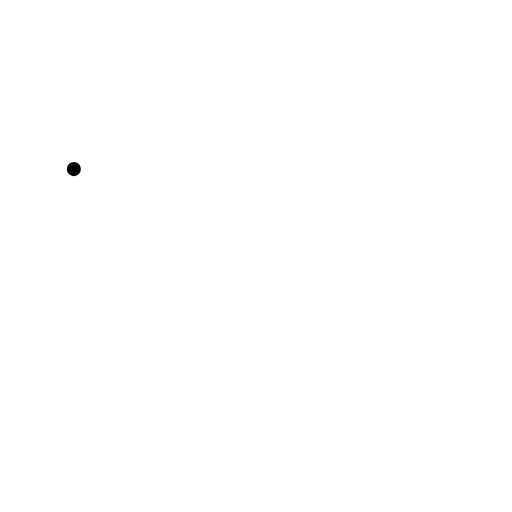
t = 0.00 s
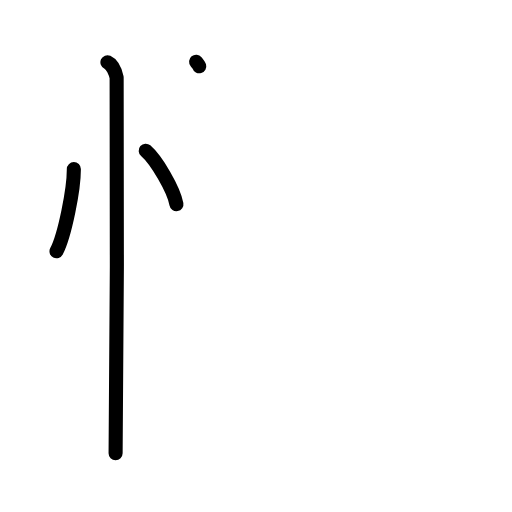
t = 3.20 s
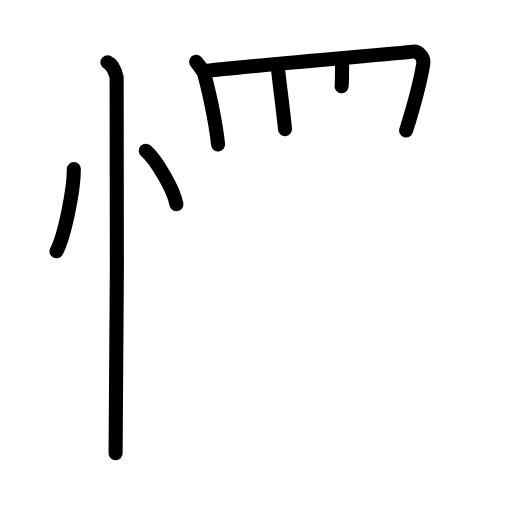
t = 6.40 s
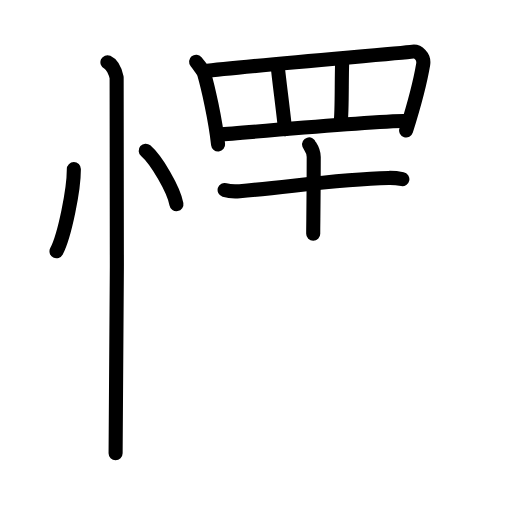
t = 9.60 s
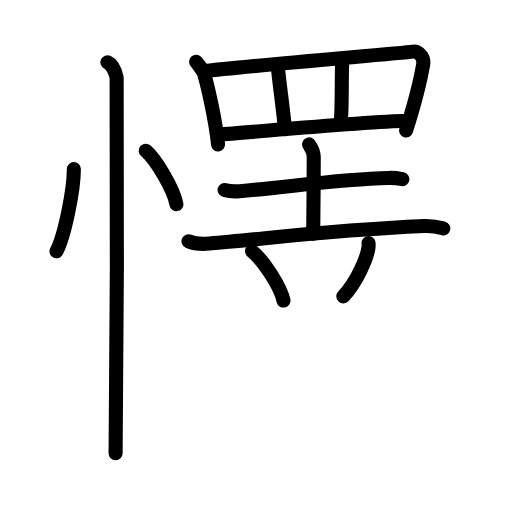
t = 12.80 s
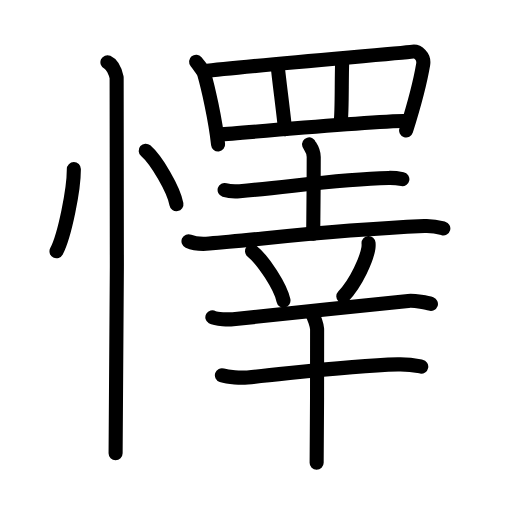
t = 16.00 s

The animated SVG that drew these frames (rendered in a browser with its animation timeline set to each time). Animation: 46 SMIL elements (animate=46); one cycle of 16.00 s.

<?xml version="1.0" encoding="UTF-8"?>
<!--
AniKanjiVG is licensed by CC-BY-SA Paul C. Sommerhoff (https://bitbucket.org/sommerhoff/anikanjivg).
AniKanjiVG uses KanjiVG which is licensed by CC-BY-SA Ulrich Apel (http://kanjivg.tagaini.net).
See also http://creativecommons.org/licenses/by-sa/3.0/
-->
<svg xmlns:kvg='http://kanjivg.tagaini.net' xmlns='http://www.w3.org/2000/svg' width='109' height='109' viewBox='0 0 109 109' style='fill:none;stroke:#000000;stroke-width:3;stroke-linecap:round;stroke-linejoin:round;' id="kvg:kanji_061cc"><g id="kvg:061cc" kvg:element="懌"><g id="kvg:061cc-g1" kvg:element="忄" kvg:variant="true" kvg:original="心" kvg:position="left" kvg:radical="general"><path id="kvg:061cc-s1" kvg:type="㇔" d="M15.72,36c0.02,4.31-1.94,14.14-3.69,17.5"><animate attributeName="d" begin="0.0s" dur="1.0s" from="M15.72,36C15.72,36,15.72,36,15.72,36" to="M15.72,36c0.02,4.31-1.94,14.14-3.69,17.5" />
</path>
<path id="kvg:061cc-s2" kvg:type="㇔" d="M31.02,32.08c2.31,2.01,5.97,8.26,6.54,11.38"><animate attributeName="d" begin="1.0s" dur="1.0s" from="M31.02,32.08C31.02,32.08,31.02,32.08,31.02,32.08" to="M31.02,32.08c2.31,2.01,5.97,8.26,6.54,11.38" />
<animate attributeName="d" begin="0s" dur="1.0s" from="M-100,-100" to="M-100,-100" />
</path>
<path id="kvg:061cc-s3" kvg:type="㇑" d="M22.87,13.25c1.09,0.5,1.74,2.25,1.96,3.25c0.22,1,0,73.75-0.22,80"><animate attributeName="d" begin="2.0s" dur="0.5s" from="M22.87,13.25C22.87,13.25,22.87,13.25,22.87,13.25" to="M22.87,13.25c1.09,0.5,1.74,2.25,1.96,3.25" />
<animate attributeName="d" begin="2.5s" dur="0.5s" from="M22.87,13.25c1.09,0.5,1.74,2.25,1.96,3.25c0,0,0,0,0,0,0" to="M22.87,13.25c1.09,0.5,1.74,2.25,1.96,3.25c0.22,1,0,73.75-0.22,80" />
<animate attributeName="d" begin="0s" dur="2.0s" from="M-100,-100" to="M-100,-100" />
</path>
</g>
<g id="kvg:061cc-g2" kvg:position="right"><g id="kvg:061cc-g3" kvg:element="罒" kvg:variant="true" kvg:original="网" kvg:position="top"><path id="kvg:061cc-s4" kvg:type="㇑" d="M41.75,13.14c0.25,0.3,1.56,2.05,1.67,2.43c0.86,3,2.42,9.78,3.01,15.17"><animate attributeName="d" begin="3.0s" dur="0.5s" from="M41.75,13.14C41.75,13.14,41.75,13.14,41.75,13.14" to="M41.75,13.14c0.25,0.3,1.56,2.05,1.67,2.43" />
<animate attributeName="d" begin="3.5s" dur="0.5s" from="M41.75,13.14c0.25,0.3,1.56,2.05,1.67,2.43c0,0,0,0,0,0,0" to="M41.75,13.14c0.25,0.3,1.56,2.05,1.67,2.43c0.86,3,2.42,9.78,3.01,15.17" />
<animate attributeName="d" begin="0s" dur="3.0s" from="M-100,-100" to="M-100,-100" />
</path>
<path id="kvg:061cc-s5" kvg:type="㇕a" d="M43.29,15.18c9.59-1.18,41.68-3.8,44.58-4.19c1.06-0.14,2.5,1.02,2.22,2.7c-0.59,3.52-2.05,9.06-3.63,14.09"><animate attributeName="d" begin="4.0s" dur="0.3333333333333333s" from="M43.29,15.18C43.29,15.18,43.29,15.18,43.29,15.18" to="M43.29,15.18c9.59-1.18,41.68-3.8,44.58-4.19" />
<animate attributeName="d" begin="4.333333333333333s" dur="0.3333333333333333s" from="M43.29,15.18c9.59-1.18,41.68-3.8,44.58-4.19c0,0,0,0,0,0,0" to="M43.29,15.18c9.59-1.18,41.68-3.8,44.58-4.19c1.06-0.14,2.5,1.02,2.22,2.7" />
<animate attributeName="d" begin="4.666666666666667s" dur="0.3333333333333333s" from="M43.29,15.18c9.59-1.18,41.68-3.8,44.58-4.19c1.06-0.14,2.5,1.02,2.22,2.7c0,0,0,0,0,0,0" to="M43.29,15.18c9.59-1.18,41.68-3.8,44.58-4.19c1.06-0.14,2.5,1.02,2.22,2.7c-0.59,3.52-2.05,9.06-3.63,14.09" />
<animate attributeName="d" begin="0s" dur="4.0s" from="M-100,-100" to="M-100,-100" />
</path>
<path id="kvg:061cc-s6" kvg:type="㇑a" d="M59.17,14.5c0.17,2,1.33,10.75,1.5,13"><animate attributeName="d" begin="5.0s" dur="1.0s" from="M59.17,14.5C59.17,14.5,59.17,14.5,59.17,14.5" to="M59.17,14.5c0.17,2,1.33,10.75,1.5,13" />
<animate attributeName="d" begin="0s" dur="5.0s" from="M-100,-100" to="M-100,-100" />
</path>
<path id="kvg:061cc-s7" kvg:type="㇑a" d="M72.85,13.25C72.69,16.5,72.85,24,72.52,26"><animate attributeName="d" begin="6.0s" dur="1.0s" from="M72.85,13.25C72.85,13.25,72.85,13.25,72.85,13.25" to="M72.85,13.25C72.69,16.5,72.85,24,72.52,26" />
<animate attributeName="d" begin="0s" dur="6.0s" from="M-100,-100" to="M-100,-100" />
</path>
<path id="kvg:061cc-s8" kvg:type="㇐a" d="M46.68,28.62c5.94-0.37,29.79-2.62,40.17-2.9"><animate attributeName="d" begin="7.0s" dur="1.0s" from="M46.68,28.62C46.68,28.62,46.68,28.62,46.68,28.62" to="M46.68,28.62c5.94-0.37,29.79-2.62,40.17-2.9" />
<animate attributeName="d" begin="0s" dur="7.0s" from="M-100,-100" to="M-100,-100" />
</path>
</g>
<g id="kvg:061cc-g4" kvg:element="幸" kvg:position="bottom"><g id="kvg:061cc-g5" kvg:position="top"><g id="kvg:061cc-g6" kvg:element="土"><path id="kvg:061cc-s9" kvg:type="㇐" d="M47.82,40.44c0.84,0.26,2.37,0.33,3.2,0.26c10.72-0.89,20.93-2.59,31.72-2.82c1.39-0.03,2.23,0.12,2.92,0.25"><animate attributeName="d" begin="8.0s" dur="0.3333333333333333s" from="M47.82,40.44C47.82,40.44,47.82,40.44,47.82,40.44" to="M47.82,40.44c0.84,0.26,2.37,0.33,3.2,0.26" />
<animate attributeName="d" begin="8.333333333333334s" dur="0.3333333333333333s" from="M47.82,40.44c0.84,0.26,2.37,0.33,3.2,0.26c0,0,0,0,0,0,0" to="M47.82,40.44c0.84,0.26,2.37,0.33,3.2,0.26c10.72-0.89,20.93-2.59,31.72-2.82" />
<animate attributeName="d" begin="8.666666666666666s" dur="0.3333333333333333s" from="M47.82,40.44c0.84,0.26,2.37,0.33,3.2,0.26c10.72-0.89,20.93-2.59,31.72-2.82c0,0,0,0,0,0,0" to="M47.82,40.44c0.84,0.26,2.37,0.33,3.2,0.26c10.72-0.89,20.93-2.59,31.72-2.82c1.39-0.03,2.23,0.12,2.92,0.25" />
<animate attributeName="d" begin="0s" dur="8.0s" from="M-100,-100" to="M-100,-100" />
</path>
<path id="kvg:061cc-s10" kvg:type="㇑a" d="M65.81,30.75c0.07,0.23,0.98,1.21,0.98,2.69c0,9.6-0.11,13.9-0.11,16.31"><animate attributeName="d" begin="9.0s" dur="0.5s" from="M65.81,30.75C65.81,30.75,65.81,30.75,65.81,30.75" to="M65.81,30.75c0.07,0.23,0.98,1.21,0.98,2.69" />
<animate attributeName="d" begin="9.5s" dur="0.5s" from="M65.81,30.75c0.07,0.23,0.98,1.21,0.98,2.69c0,0,0,0,0,0,0" to="M65.81,30.75c0.07,0.23,0.98,1.21,0.98,2.69c0,9.6-0.11,13.9-0.11,16.31" />
<animate attributeName="d" begin="0s" dur="9.0s" from="M-100,-100" to="M-100,-100" />
</path>
<path id="kvg:061cc-s11" kvg:type="㇐" d="M40.13,51.35c1.15,0.51,3.26,0.61,4.41,0.51c13.07-1.12,25.47-2.83,45.81-3.73c1.92-0.09,3.07,0.24,4.03,0.5"><animate attributeName="d" begin="10.0s" dur="0.3333333333333333s" from="M40.13,51.35C40.13,51.35,40.13,51.35,40.13,51.35" to="M40.13,51.35c1.15,0.51,3.26,0.61,4.41,0.51" />
<animate attributeName="d" begin="10.333333333333334s" dur="0.3333333333333333s" from="M40.13,51.35c1.15,0.51,3.26,0.61,4.41,0.51c0,0,0,0,0,0,0" to="M40.13,51.35c1.15,0.51,3.26,0.61,4.41,0.51c13.07-1.12,25.47-2.83,45.81-3.73" />
<animate attributeName="d" begin="10.666666666666666s" dur="0.3333333333333333s" from="M40.13,51.35c1.15,0.51,3.26,0.61,4.41,0.51c13.07-1.12,25.47-2.83,45.81-3.73c0,0,0,0,0,0,0" to="M40.13,51.35c1.15,0.51,3.26,0.61,4.41,0.51c13.07-1.12,25.47-2.83,45.81-3.73c1.92-0.09,3.07,0.24,4.03,0.5" />
<animate attributeName="d" begin="0s" dur="10.0s" from="M-100,-100" to="M-100,-100" />
</path>
</g>
<path id="kvg:061cc-s12" kvg:type="㇔" d="M53.66,53.48c2.36,1.85,6.1,7.62,6.69,10.5"><animate attributeName="d" begin="11.0s" dur="1.0s" from="M53.66,53.48C53.66,53.48,53.66,53.48,53.66,53.48" to="M53.66,53.48c2.36,1.85,6.1,7.62,6.69,10.5" />
<animate attributeName="d" begin="0s" dur="11.0s" from="M-100,-100" to="M-100,-100" />
</path>
<path id="kvg:061cc-s13" kvg:type="㇒" d="M78.46,51.75c0.02,0.27,0.03,0.69-0.03,1.07c-0.37,2.27-2.47,7.24-5.34,10.28"><animate attributeName="d" begin="12.0s" dur="0.5s" from="M78.46,51.75C78.46,51.75,78.46,51.75,78.46,51.75" to="M78.46,51.75c0.02,0.27,0.03,0.69-0.03,1.07" />
<animate attributeName="d" begin="12.5s" dur="0.5s" from="M78.46,51.75c0.02,0.27,0.03,0.69-0.03,1.07c0,0,0,0,0,0,0" to="M78.46,51.75c0.02,0.27,0.03,0.69-0.03,1.07c-0.37,2.27-2.47,7.24-5.34,10.28" />
<animate attributeName="d" begin="0s" dur="12.0s" from="M-100,-100" to="M-100,-100" />
</path>
</g>
<g id="kvg:061cc-g7" kvg:element="干" kvg:position="bottom"><path id="kvg:061cc-s14" kvg:type="㇐" d="M45.21,67.54c0.81,0.47,3.58,0.5,4.39,0.42c5.57-0.55,27.82-2.98,37.32-3.9c1.34-0.13,4.15,0.4,4.82,0.64"><animate attributeName="d" begin="13.0s" dur="0.3333333333333333s" from="M45.21,67.54C45.21,67.54,45.21,67.54,45.21,67.54" to="M45.21,67.54c0.81,0.47,3.58,0.5,4.39,0.42" />
<animate attributeName="d" begin="13.333333333333334s" dur="0.3333333333333333s" from="M45.21,67.54c0.81,0.47,3.58,0.5,4.39,0.42c0,0,0,0,0,0,0" to="M45.21,67.54c0.81,0.47,3.58,0.5,4.39,0.42c5.57-0.55,27.82-2.98,37.32-3.9" />
<animate attributeName="d" begin="13.666666666666666s" dur="0.3333333333333333s" from="M45.21,67.54c0.81,0.47,3.58,0.5,4.39,0.42c5.57-0.55,27.82-2.98,37.32-3.9c0,0,0,0,0,0,0" to="M45.21,67.54c0.81,0.47,3.58,0.5,4.39,0.42c5.57-0.55,27.82-2.98,37.32-3.9c1.34-0.13,4.15,0.4,4.82,0.64" />
<animate attributeName="d" begin="0s" dur="13.0s" from="M-100,-100" to="M-100,-100" />
</path>
<g id="kvg:061cc-g8" kvg:element="十"><path id="kvg:061cc-s15" kvg:type="㇐" d="M47.24,79.88c1.42,0.47,4.03,0.6,5.44,0.47c9.75-0.89,20.82-2.45,32.03-2.77c2.37-0.07,3.79,0.23,4.97,0.46"><animate attributeName="d" begin="14.0s" dur="0.3333333333333333s" from="M47.24,79.88C47.24,79.88,47.24,79.88,47.24,79.88" to="M47.24,79.88c1.42,0.47,4.03,0.6,5.44,0.47" />
<animate attributeName="d" begin="14.333333333333334s" dur="0.3333333333333333s" from="M47.24,79.88c1.42,0.47,4.03,0.6,5.44,0.47c0,0,0,0,0,0,0" to="M47.24,79.88c1.42,0.47,4.03,0.6,5.44,0.47c9.75-0.89,20.82-2.45,32.03-2.77" />
<animate attributeName="d" begin="14.666666666666666s" dur="0.3333333333333333s" from="M47.24,79.88c1.42,0.47,4.03,0.6,5.44,0.47c9.75-0.89,20.82-2.45,32.03-2.77c0,0,0,0,0,0,0" to="M47.24,79.88c1.42,0.47,4.03,0.6,5.44,0.47c9.75-0.89,20.82-2.45,32.03-2.77c2.37-0.07,3.79,0.23,4.97,0.46" />
<animate attributeName="d" begin="0s" dur="14.0s" from="M-100,-100" to="M-100,-100" />
</path>
<path id="kvg:061cc-s16" kvg:type="㇑" d="M66.52,66.99c0.3,0.4,0.93,2.23,0.99,3.04c0.06,0.81-0.04,23.43-0.1,28.47"><animate attributeName="d" begin="15.0s" dur="0.5s" from="M66.52,66.99C66.52,66.99,66.52,66.99,66.52,66.99" to="M66.52,66.99c0.3,0.4,0.93,2.23,0.99,3.04" />
<animate attributeName="d" begin="15.5s" dur="0.5s" from="M66.52,66.99c0.3,0.4,0.93,2.23,0.99,3.04c0,0,0,0,0,0,0" to="M66.52,66.99c0.3,0.4,0.93,2.23,0.99,3.04c0.06,0.81-0.04,23.43-0.1,28.47" />
<animate attributeName="d" begin="0s" dur="15.0s" from="M-100,-100" to="M-100,-100" />
</path>
</g>
</g>
</g>
</g>
</g>
</svg>
